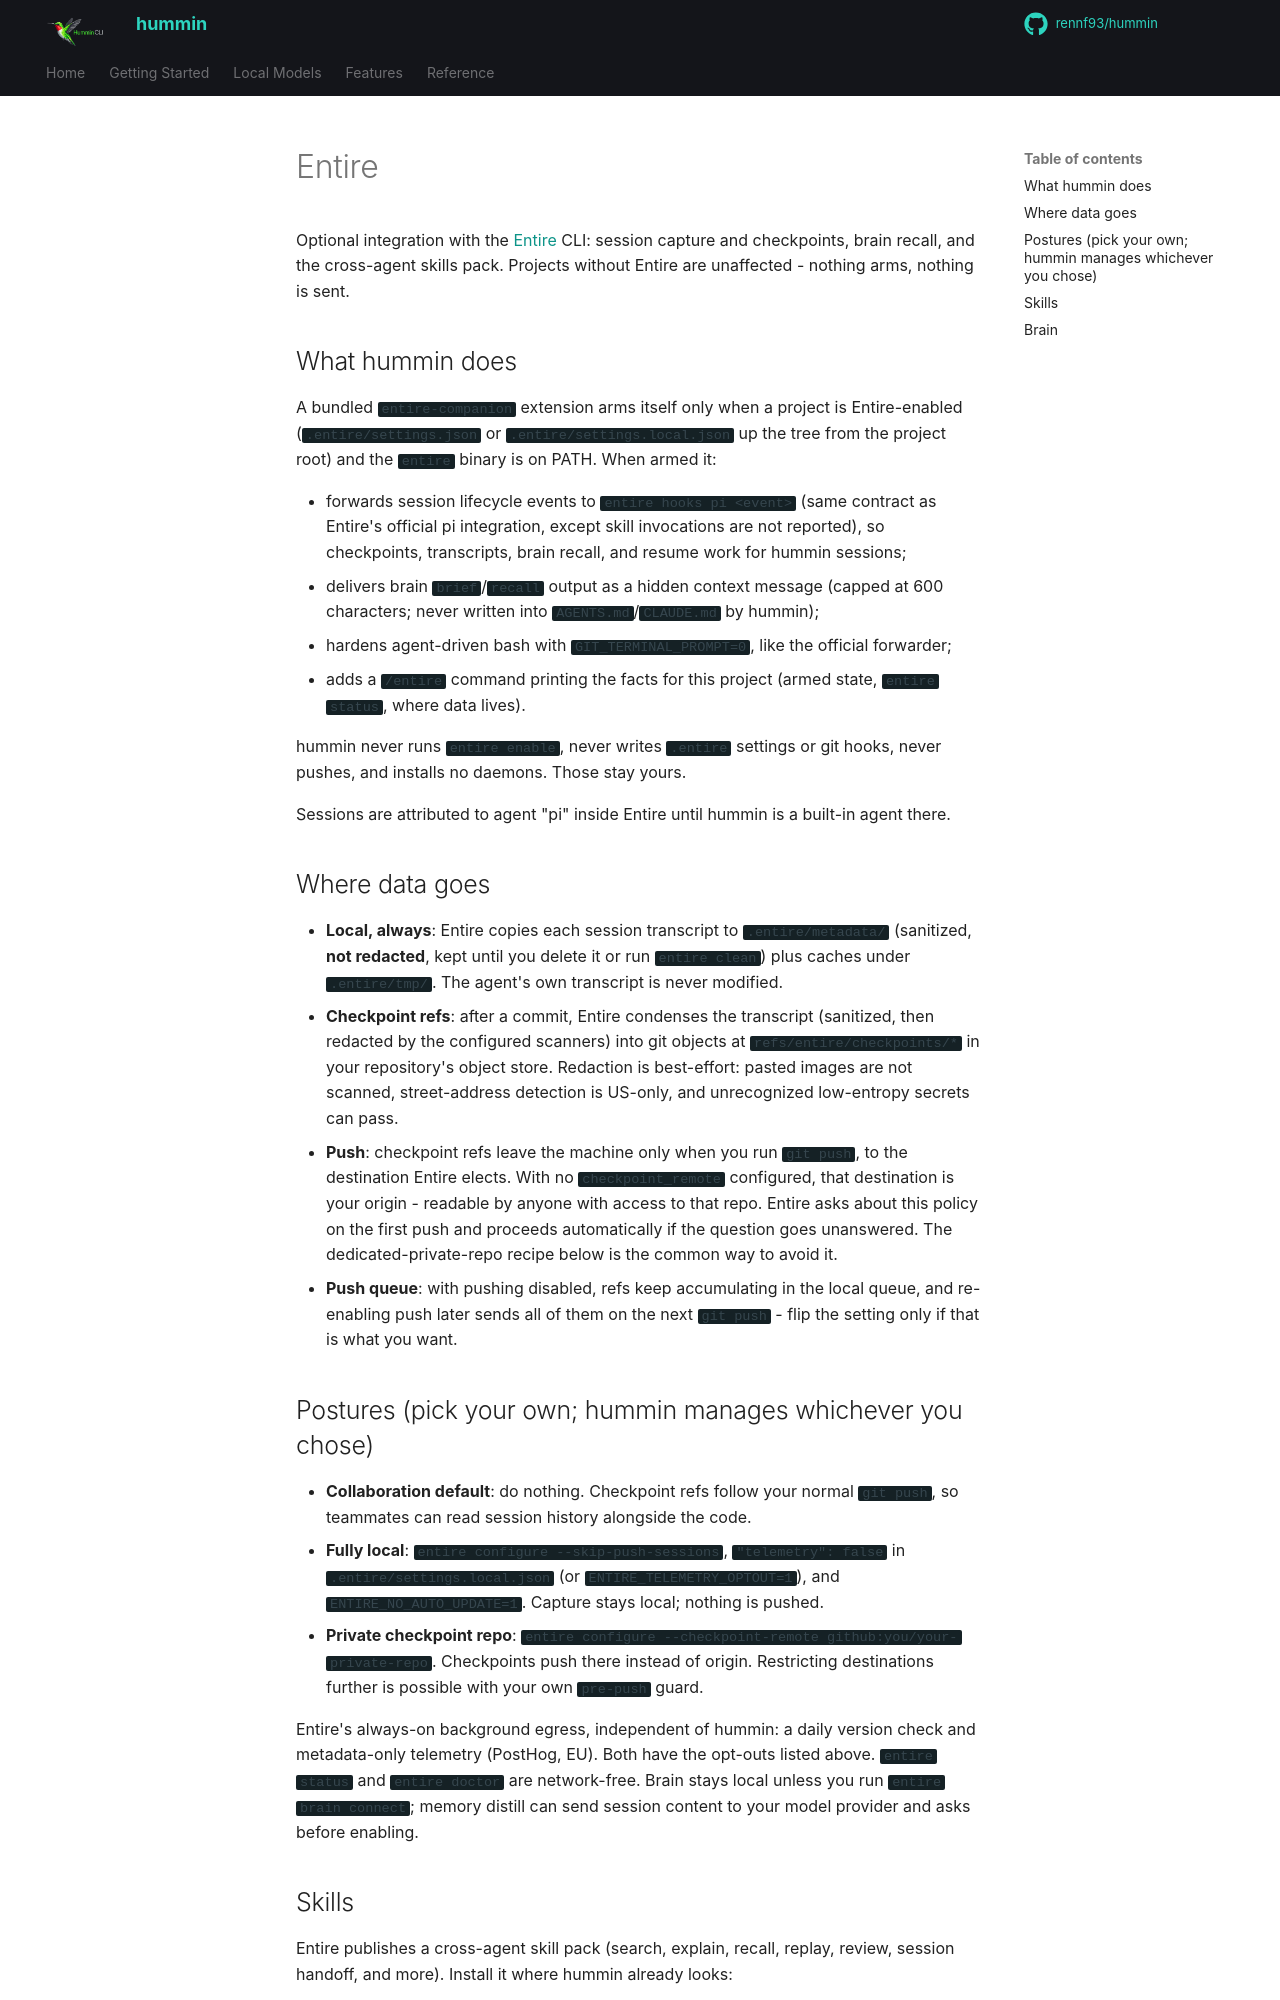

repository: rennf93/hummin · page: reference/entire/index.html · generator: mkdocs

# Entire

Optional integration with the [Entire](https://entire.com) CLI: session capture and
checkpoints, brain recall, and the cross-agent skills pack. Projects without Entire are
unaffected - nothing arms, nothing is sent.

## What hummin does

A bundled `entire-companion` extension arms itself only when a project is Entire-enabled
(`.entire/settings.json` or `.entire/settings.local.json` up the tree from the project root)
and the `entire` binary is on PATH. When armed it:

- forwards session lifecycle events to `entire hooks pi <event>` (same contract as Entire's
  official pi integration, except skill invocations are not reported), so checkpoints,
  transcripts, brain recall, and resume work for hummin sessions;
- delivers brain `brief`/`recall` output as a hidden context message (capped at 600
  characters; never written into `AGENTS.md`/`CLAUDE.md` by hummin);
- hardens agent-driven bash with `GIT_TERMINAL_PROMPT=0`, like the official forwarder;
- adds a `/entire` command printing the facts for this project (armed state, `entire status`,
  where data lives).

hummin never runs `entire enable`, never writes `.entire` settings or git hooks, never
pushes, and installs no daemons. Those stay yours.

Sessions are attributed to agent "pi" inside Entire until hummin is a built-in agent there.

## Where data goes

- **Local, always**: Entire copies each session transcript to `.entire/metadata/` (sanitized,
  **not redacted**, kept until you delete it or run `entire clean`) plus caches under
  `.entire/tmp/`. The agent's own transcript is never modified.
- **Checkpoint refs**: after a commit, Entire condenses the transcript (sanitized, then
  redacted by the configured scanners) into git objects at `refs/entire/checkpoints/*` in
  your repository's object store. Redaction is best-effort: pasted images are not scanned,
  street-address detection is US-only, and unrecognized low-entropy secrets can pass.
- **Push**: checkpoint refs leave the machine only when you run `git push`, to the
  destination Entire elects. With no `checkpoint_remote` configured, that destination is your
  origin - readable by anyone with access to that repo. Entire asks about this policy on the
  first push and proceeds automatically if the question goes unanswered. The
  dedicated-private-repo recipe below is the common way to avoid it.
- **Push queue**: with pushing disabled, refs keep accumulating in the local queue, and
  re-enabling push later sends all of them on the next `git push` - flip the setting only if
  that is what you want.
